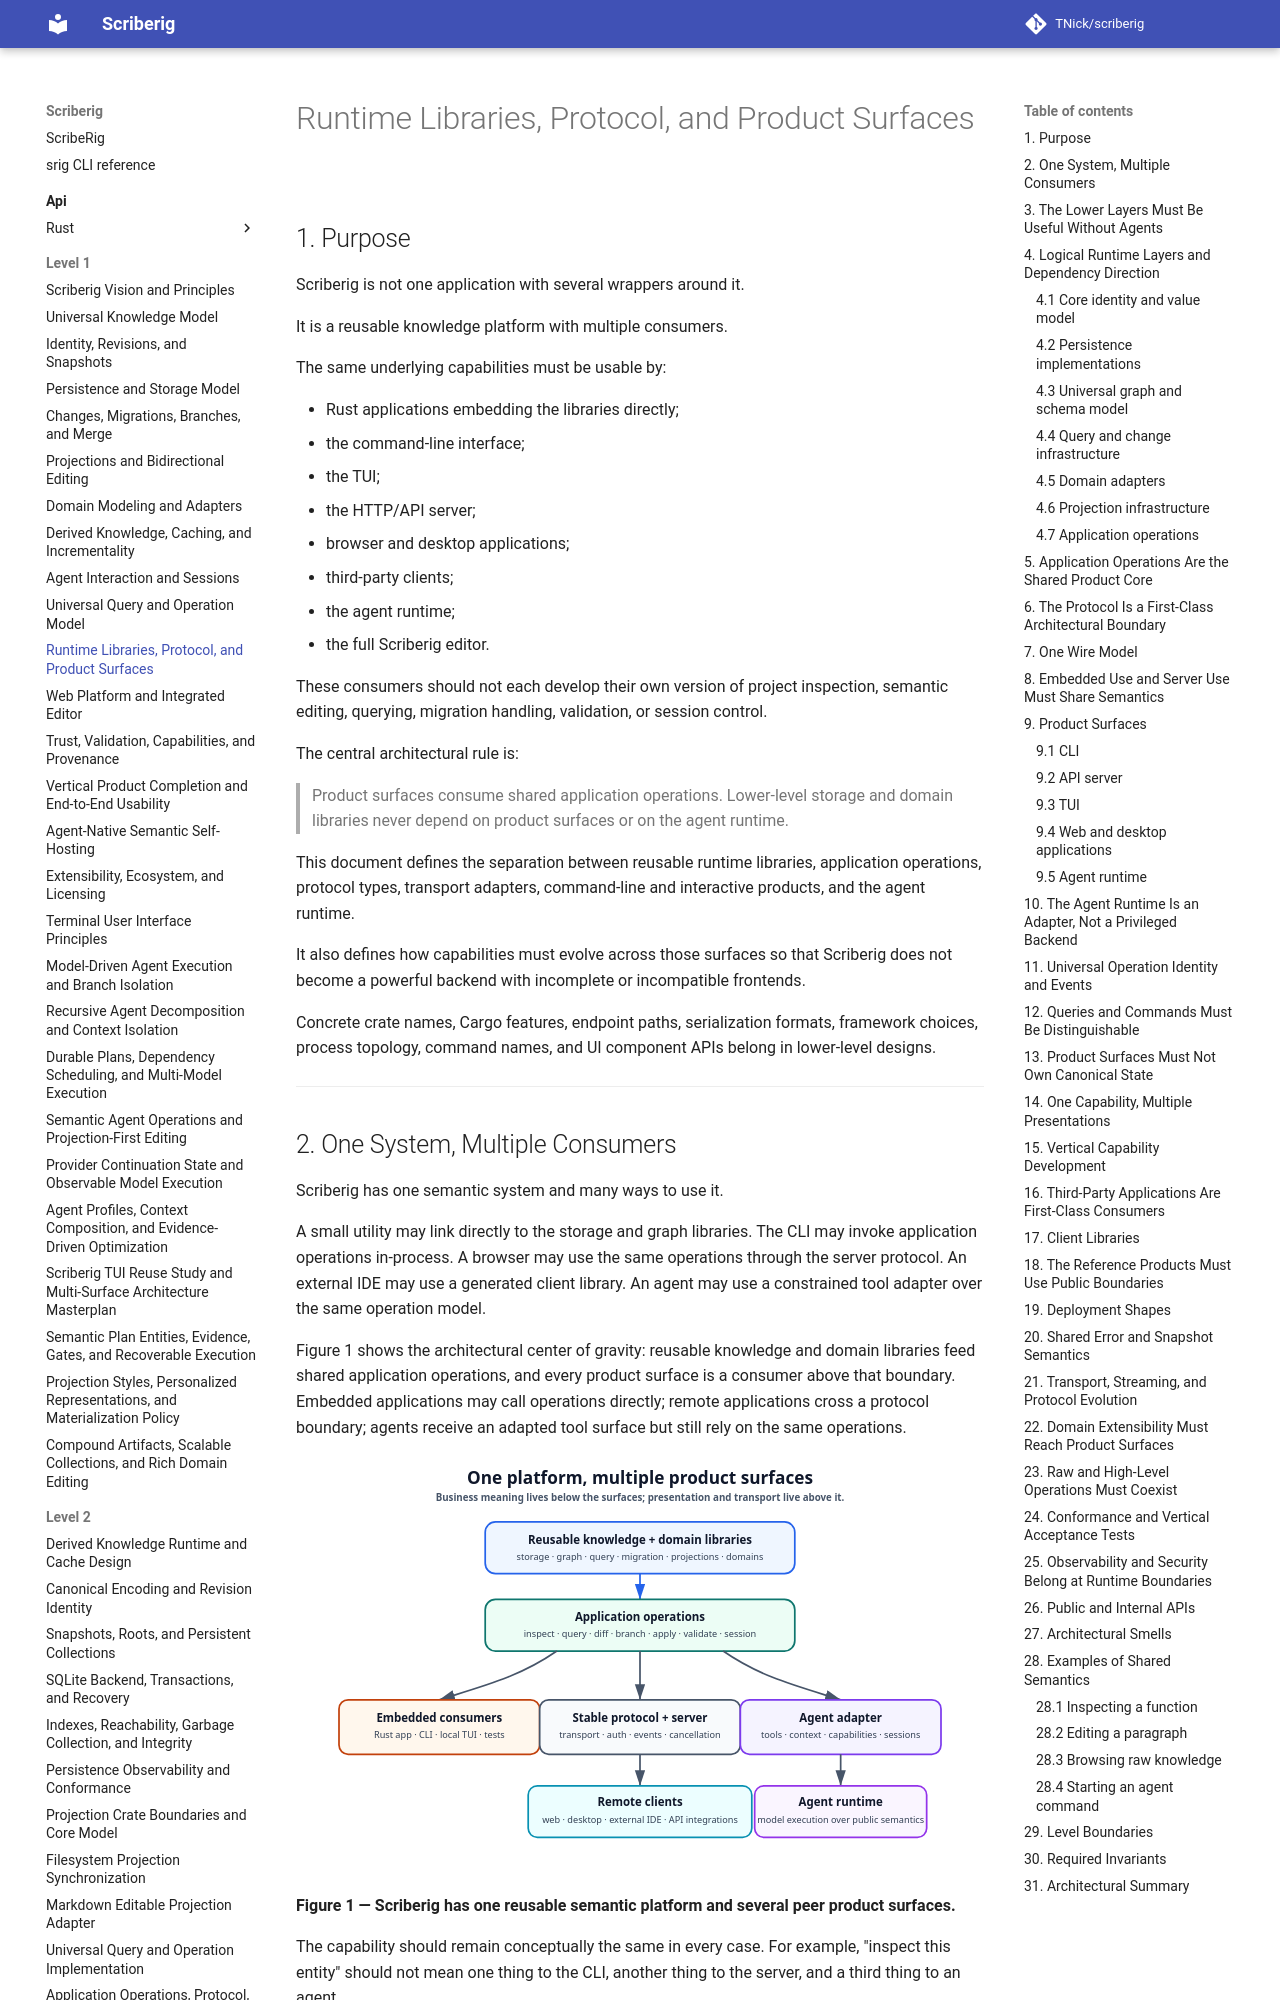

repository: TNick/scriberig · page: level-1/011. runtime libraries protocol and product surfaces/index.html · generator: mkdocs

# Runtime Libraries, Protocol, and Product Surfaces

## 1. Purpose

Scriberig is not one application with several wrappers around it.

It is a reusable knowledge platform with multiple consumers.

The same underlying capabilities must be usable by:

- Rust applications embedding the libraries directly;
- the command-line interface;
- the TUI;
- the HTTP/API server;
- browser and desktop applications;
- third-party clients;
- the agent runtime;
- the full Scriberig editor.

These consumers should not each develop their own version of project inspection, semantic editing, querying, migration handling, validation, or session control.

The central architectural rule is:

> Product surfaces consume shared application operations. Lower-level storage and domain libraries never depend on product surfaces or on the agent runtime.

This document defines the separation between reusable runtime libraries, application operations, protocol types, transport adapters, command-line and interactive products, and the agent runtime.

It also defines how capabilities must evolve across those surfaces so that Scriberig does not become a powerful backend with incomplete or incompatible frontends.

Concrete crate names, Cargo features, endpoint paths, serialization formats, framework choices, process topology, command names, and UI component APIs belong in lower-level designs.

---

## 2. One System, Multiple Consumers

Scriberig has one semantic system and many ways to use it.

A small utility may link directly to the storage and graph libraries. The CLI may invoke application operations in-process. A browser may use the same operations through the server protocol. An external IDE may use a generated client library. An agent may use a constrained tool adapter over the same operation model.

Figure 1 shows the architectural center of gravity: reusable knowledge and domain libraries feed shared application operations, and every product surface is a consumer above that boundary. Embedded applications may call operations directly; remote applications cross a protocol boundary; agents receive an adapted tool surface but still rely on the same operations.

![Diagram showing reusable knowledge and domain libraries feeding shared application operations, which then serve embedded consumers, a stable protocol and server, and an agent adapter; remote clients and the agent runtime remain product consumers above those shared semantics.](assets/011-figure-1-runtime-surfaces.svg)

**Figure 1 — Scriberig has one reusable semantic platform and several peer product surfaces.**

The capability should remain conceptually the same in every case. For example, "inspect this entity" should not mean one thing to the CLI, another thing to the server, and a third thing to an agent.

---
